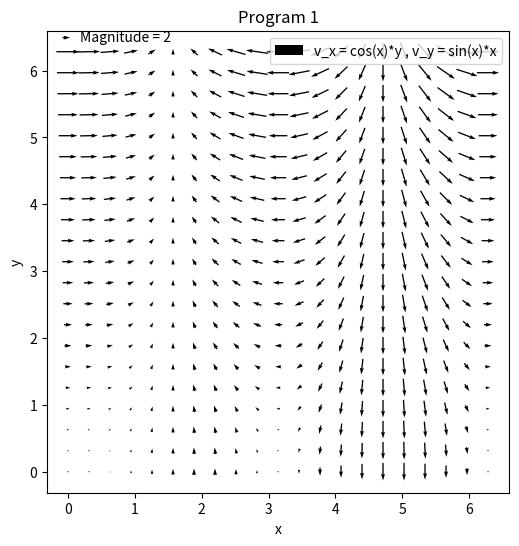

Here is the Python script that generated this plot:

import numpy as np
import matplotlib.pyplot as plt

def P1():
    x, y = np.meshgrid(np.linspace(0,2 * np.pi, 101), np.linspace(0,2 * np.pi,101))
    vx = np.cos(x) * y 
    vy = np.sin(x) * x
    plt.figure(figsize=(6, 6))
    plt.gca().set_aspect('equal', adjustable='box')
    plt.xlabel('x')
    plt.ylabel('y')
    plt.title('Program 1')
    reduction = 5
    q = plt.quiver(x[::reduction, ::reduction],y[::reduction, ::reduction],
                   vx[::reduction, ::reduction],vy[::reduction, ::reduction],
                   pivot='mid',
                   label = 'v_x = cos(x)*y , v_y = sin(x)*x'
                   )
    plt.legend()
    x_pos = 0.05
    y_pos = 0.985
    key_size = 2
    plt.quiverkey(q, x_pos, y_pos, key_size, 'Magnitude = 2', labelpos='E',coordinates='axes')
    plt.show()
    
#import run safety
if __name__ == '__main__':
    P1()

""" q = plt.quiver(x[::reduction, ::reduction], y[::reduction, ::reduction],  # coordinates at reduced density
                vx[::reduction, ::reduction], vy[::reduction, ::reduction],  # arrow x/y lengths at reduced density
                pivot='mid',  # position of the pivot of the arrow
                label='$v_x$ = cos($x$), $v_y$ = sin($y$)')  # label using LaTex notation
    """
